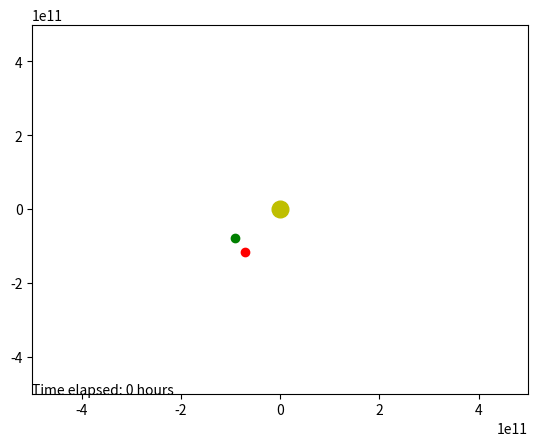

The script that saved this image:
"""This is an improvement on hackathon_stable_5.py
The physics engine computes the location independent of update() and then the data can be selectively animted with FuncAnimation
The angle theta problem is FIXED
There's still hardcode to be done on line 96... help?
"""

import numpy as np
import matplotlib.pyplot as plt
from matplotlib.animation import FuncAnimation
import math
import sys

#settings
# everything time related are in seconds
global sim_time, animation_start, animation_end, dt
sim_time = int(1e8)
dt = int(14400)
animation_start = 0
animation_end = sim_time
frame_skip = 0              # number of frames skipped per each frame
laser_power = 1e17
burn_time = 10000000000

class point():
    """returns an object that is a list of two dimensional 'vectors'
    """
    def __init__(self, x, y):
        self.x = x
        self.y = y


class body():
    """return a body that has a location (2d vector), mass, velocity, name
    """
    def __init__(self, location:  float, mass, velocity, name = ''):
        self.location = location
        self.mass = mass
        self.velocity = velocity
        self.name = name
        self.x_hist = [self.location.x]
        self.y_hist = [self.location.y]

def calculate_single_body_acceleration(bodies, body_index, n, laser_power, burn_time):
    """ return the acceleration on a body in bodies caused by other bodies
    using F = G*m1*m2/r^2
    """
    g_constant = 6.6740831 *10 **(-11)
    acceleration = point(0,0)    #initializing a zero acceleration vector
    target_body = bodies[body_index]
    for index, other_body in enumerate(bodies):    #gives a list like [(1,sun),(2,earth),....]
        if index == 0 and index != body_index:     # this hack turns off physics between all bodies except sun
            r = math.sqrt((target_body.location.x - other_body.location.x)**2 + (target_body.location.y - other_body.location.y)**2)
            try:
                temp_acc = (g_constant * other_body.mass)/r**3    #this value multiplied by the distance in 1 dimension will give the acceleration
            except ZeroDivisionError:
                print ("ZeroDivisionError occured in computing acceleration: r = 0")
                temp_acc = 0

            acceleration.x = temp_acc*(other_body.location.x - target_body.location.x)
            acceleration.y = temp_acc*(other_body.location.y - target_body.location.y)
        else:
            pass
    if target_body.name == "asteroid":
        ax, ay = laser_acc(bodies, n, laser_power, burn_time)
        acceleration.x += ax
        acceleration.y += ay
    return acceleration

def laser_acc(bodies, n, laser_power, burn_time):
    for body in bodies:
        if body.name == "asteroid":
            laser_power = float(laser_power)
            burn_time = float(burn_time)

            laser_force = math.sqrt(1.596e-3*(laser_power-1358.41))   # in N
            number_of_time_intervals = burn_time//dt
            length = len(body.x_hist)
            if n - 2 <= number_of_time_intervals and n >= 2:      # makes sure acc isnt calculated for the first 2 ticks and stops the burn
                x1 = body.x_hist[length-2]
                x2 = body.x_hist[length-1]
                y1 = body.y_hist[length-2]
                y2 = body.y_hist[length-1]
                delta_x = x2 - x1
                delta_y = y2 - y1
                if delta_x > 0 and delta_y > 0:             # extreme hardcoding
                    theta = math.atan(delta_y/delta_x)
                elif delta_x < 0 and delta_y > 0:
                    theta = np.pi - math.atan(delta_y/abs(delta_x))
                elif delta_x < 0 and delta_y < 0:
                    theta = np.pi + math.atan(abs(delta_y)/abs(delta_x))
                elif delta_x > 0 and delta_y < 0:
                    theta = -1*math.atan(abs(delta_y)/delta_x)
                else:
                    return 0, 0             # hardcoding not done yet. cases delta_x = 0 and delta_y = 0

                acc_x = (math.cos(theta)*laser_force)/body.mass
                acc_y = (math.sin(theta)*laser_force)/body.mass
                return acc_x, acc_y
            elif n == number_of_time_intervals:
                print ("Burn finished!")   #optional
                return 0 , 0
            else:
                return 0 , 0
        else:
            pass


def calculate_velocity(bodies, n, dt, laser_power, burn_time):    # dt is equivalent to 4hrs, so 6 updates per day
    """compute all the velocity after dt and change the velocity attributes in the bodies
    """
    for body_index, target_body in enumerate(bodies):
        acceleration = calculate_single_body_acceleration(bodies, body_index, n, laser_power, burn_time)
        target_body.velocity.x += acceleration.x * dt
        target_body.velocity.y += acceleration.y * dt

def calculate_position(bodies, dt):   # dt = 4 hours, 6 ticks/day
    for body in bodies:
        body.location.x += body.velocity.x * dt
        body.location.y += body.velocity.y *dt
        body.x_hist.append(body.location.x)
        body.y_hist.append(body.location.y)


def compute_gravity_step(bodies, n, dt, laser_power, burn_time):
    calculate_velocity(bodies, n, dt, laser_power, burn_time)
    calculate_position(bodies, dt)


sun = {"location":point(0,0), "mass":2e30, "velocity":point(0,0)}
mercury = {"location":point(0,5.7e10), "mass":3.285e23, "velocity":point(47000,0)}
venus = {"location":point(0,1.1e11), "mass":4.8e24, "velocity":point(35000,0)}
earth = {"location":point(-9.124e10,-7.830e10), "mass":6e24, "velocity":point(-2.629e4,2.417e4)}
mars = {"location":point(0,2.2e11), "mass":2.4e24, "velocity":point(24000,0)}
jupiter = {"location":point(0,7.7e11), "mass":1e28, "velocity":point(13000,0)}
saturn = {"location":point(0,1.4e12), "mass":5.7e26, "velocity":point(9000,0)}
uranus = {"location":point(0,2.8e12), "mass":8.7e25, "velocity":point(6835,0)}
neptune = {"location":point(0,4.5e12), "mass":1e26, "velocity":point(5477,0)}
pluto = {"location":point(0,3.7e12), "mass":1.3e22, "velocity":point(4748,0)}
asteroid = {"location":point(-7.133e10,-1.159e11),"mass":27e9,"velocity":point(-2.812e4,1.409e4)}

bodies = [
        body( location = sun["location"], mass = sun["mass"], velocity = sun["velocity"], name = "sun"),
        body( location = earth["location"], mass = earth["mass"], velocity = earth["velocity"], name = "earth"),
        body( location = asteroid["location"], mass = asteroid["mass"], velocity = asteroid["velocity"], name = "asteroid")]
        #body( location = mars["location"], mass = mars["mass"], velocity = mars["velocity"], name = "mars"),
        #body( location = venus["location"], mass = venus["mass"], velocity = venus["velocity"], name = "venus"),
        #body( location = jupiter["location"], mass = jupiter["mass"], velocity = jupiter["velocity"], name = "jupiter"),
        #body( location = mercury["location"], mass = mercury["mass"], velocity = mercury["velocity"], name = "mercury")]


fig, ax = plt.subplots()
ax.set_xlim(-5e11, 5e11)
ax.set_ylim(-5e11, 5e11)

global rock_plot, trace, sun_plot, earth_plot, text
rock_plot, = plt.plot([],[],'ro',markersize=6, animated=True)
trace, = plt.plot([],[],'bo', markersize=0.01, animated=True)
sun_plot, = plt.plot([],[],'yo',markersize=12, animated=True)
earth_plot, = plt.plot([],[], "go", markersize=6, animated=True)
text = ax.text(0, 0, '', transform = ax.transAxes,fontsize = 10)


def update(frame):
    start_frame = animation_start//dt
    end_frame = animation_end//dt
    frame += int(start_frame)
    if frame == end_frame:
        print("Animation finished: start = %ds   end = %ds " %(animation_start, animation_end))
        sys.exit(0)
    for body in bodies:
        x_data, y_data = [],[]
        x_data.append(body.x_hist[frame])
        y_data.append(body.y_hist[frame])
        if body.name == "asteroid":
            rock_plot.set_data(x_data,y_data)
        elif body.name == "sun":
            sun_plot.set_data(x_data,y_data)
        elif body.name == "earth":
            earth_plot.set_data(x_data,y_data)

    trace_x, trace_y = [],[]
    for body in bodies:
        trace_x.append(body.x_hist[0:frame])
        trace_y.append(body.y_hist[0:frame])
    trace.set_data(trace_x,trace_y)
    text.set_text(str("Time elapsed: "+ str(frame*4)+" hours"))
    return rock_plot, sun_plot, trace, earth_plot, text

def main(laser_power=1e18, burn_time=100000000):
    frames = int(sim_time//dt)
    for t in range(0,frames):
        compute_gravity_step(bodies, t, dt, laser_power, burn_time)

    ani = FuncAnimation(fig, update, interval=1, blit=True)
    plt.show()


if __name__ == '__main__':
    main(laser_power, burn_time)
